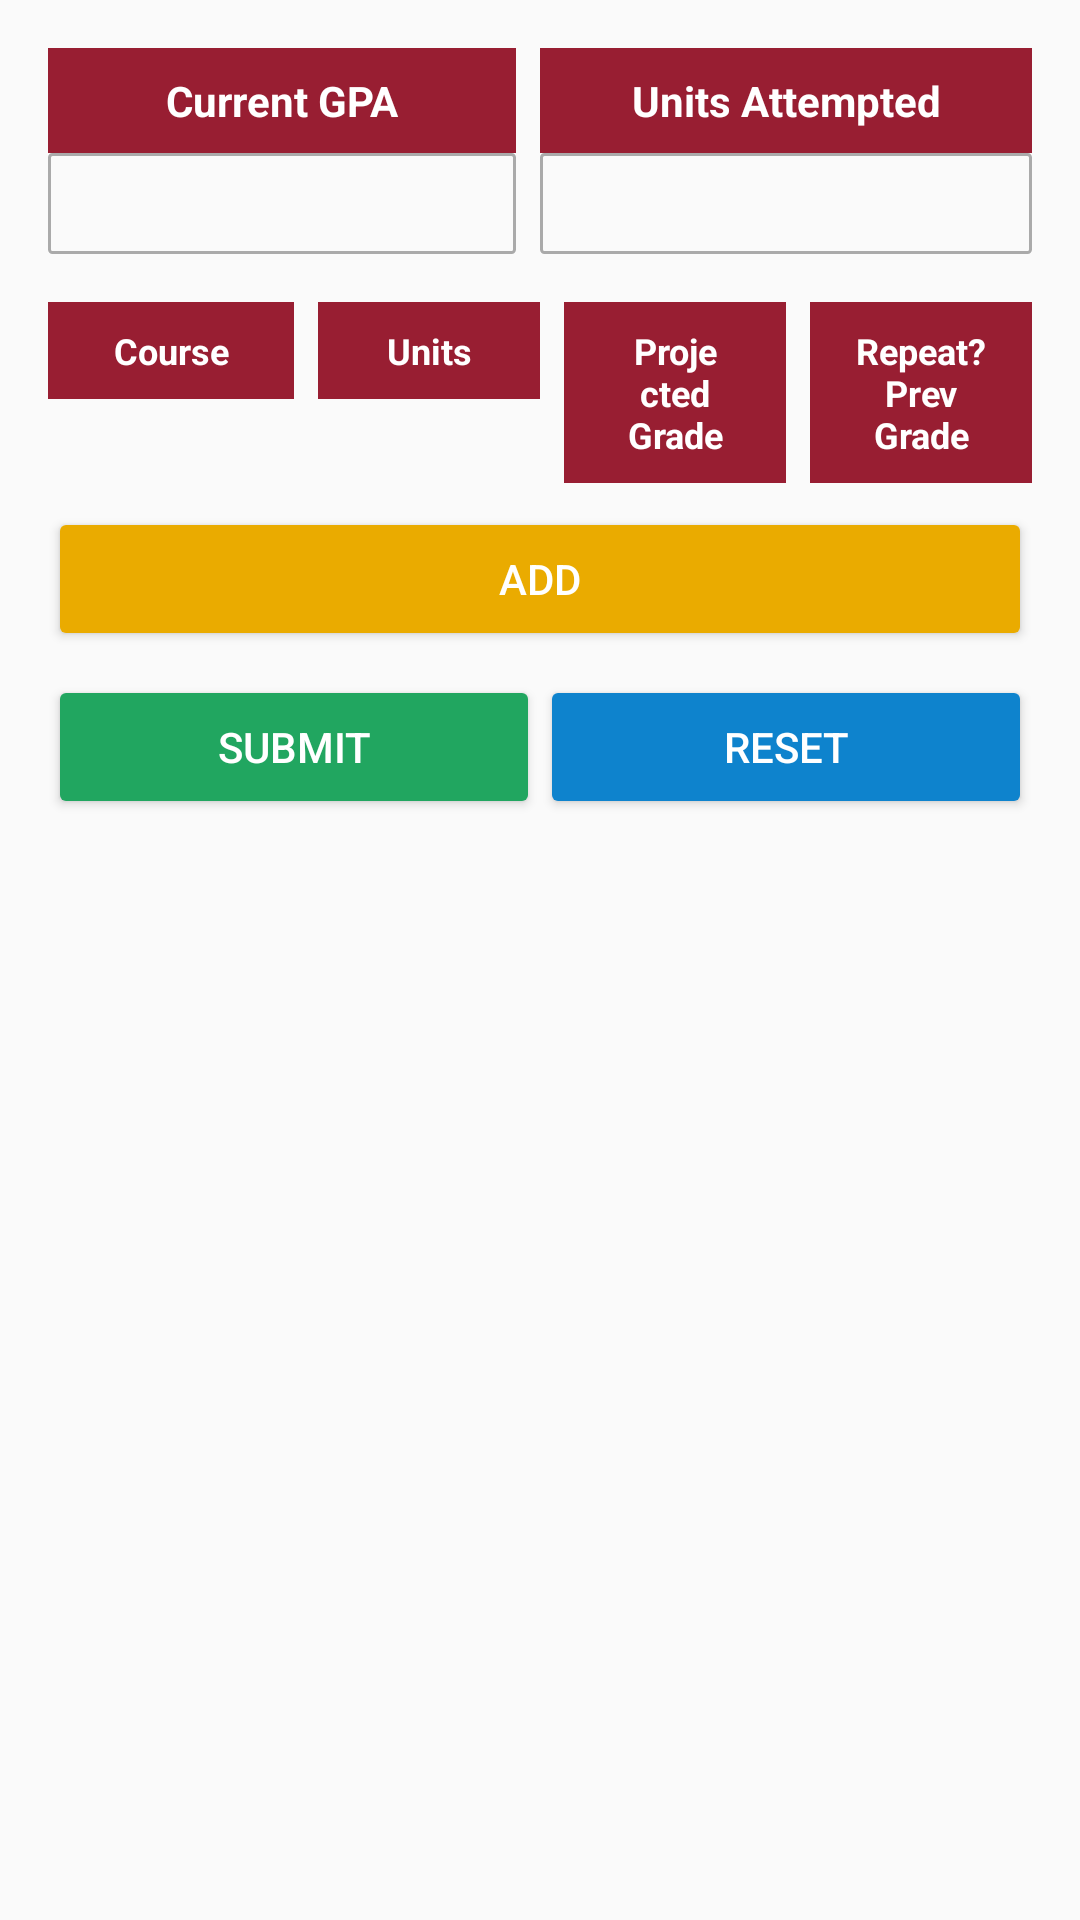

The Android layout XML behind this screen, and the referenced resources:
<!-- AndroidManifest.xml: application theme AppTheme -->
<!-- res/layout/fragment_item_one.xml -->
<RelativeLayout xmlns:android="http://schemas.android.com/apk/res/android"
                xmlns:tools="http://schemas.android.com/tools"
                android:layout_width="match_parent"
                android:layout_height="match_parent"
                tools:context="com.ameet.gpa.ItemOneFragment">

    <android.support.v4.widget.NestedScrollView
        xmlns:android="http://schemas.android.com/apk/res/android"
        android:layout_width="match_parent"
        android:layout_height="match_parent"
        android:padding="16dp" >
        <LinearLayout
            android:layout_width="match_parent"
            android:layout_height="wrap_content"
            android:orientation="vertical">
            <LinearLayout
                android:layout_width="match_parent"
                android:layout_height="wrap_content"
                android:orientation="horizontal">
                <LinearLayout
                    android:layout_width="match_parent"
                    android:layout_height="wrap_content"
                    android:orientation="vertical"
                    android:layout_weight="0.5"
                    android:layout_marginRight="8dp">
                    <TextView
                        style="@style/DarkBackground"
                        android:layout_width="match_parent"
                        android:layout_height="wrap_content"
                        android:text="Current GPA" />
                    <EditText
                        android:id="@+id/prev_gpa"
                        android:layout_width="match_parent"
                        android:layout_height="wrap_content"
                        android:gravity="center"
                        android:textSize="13sp"
                        android:paddingTop="8dp"
                        android:paddingBottom="8dp"
                        android:inputType="numberDecimal"
                        android:background="@drawable/border"
                        android:textColor="@android:color/black"
                        android:layout_weight="0.5" />
                </LinearLayout>
                <LinearLayout
                    android:layout_width="match_parent"
                    android:layout_height="wrap_content"
                    android:orientation="vertical"
                    android:layout_weight="0.5">
                    <TextView
                        style="@style/DarkBackground"
                        android:layout_width="match_parent"
                        android:layout_height="wrap_content"
                        android:text="Units Attempted" />
                    <EditText
                        android:id="@+id/prev_credits"
                        android:layout_width="match_parent"
                        android:layout_height="wrap_content"
                        android:gravity="center"
                        android:textSize="13sp"
                        android:paddingTop="8dp"
                        android:paddingBottom="8dp"
                        android:inputType="number"
                        android:background="@drawable/border"
                        android:textColor="@android:color/black" />
                </LinearLayout>
            </LinearLayout>
            <LinearLayout
                android:layout_width="match_parent"
                android:layout_height="wrap_content"
                android:orientation="horizontal"
                android:layout_marginTop="16dp">
                <TextView
                    style="@style/DarkBackground"
                    android:layout_width="match_parent"
                    android:layout_height="wrap_content"
                    android:textAppearance="@style/TextAppearance.AppCompat.Caption"
                    android:layout_weight="0.16"
                    android:text="Course" />
                <TextView
                    style="@style/DarkBackground"
                    android:layout_width="match_parent"
                    android:layout_height="wrap_content"
                    android:textAppearance="@style/TextAppearance.AppCompat.Caption"
                    android:layout_marginLeft="8dp"
                    android:layout_weight="0.16"
                    android:text="Units" />
                <TextView
                    style="@style/DarkBackground"
                    android:layout_width="match_parent"
                    android:layout_height="wrap_content"
                    android:textAppearance="@style/TextAppearance.AppCompat.Caption"
                    android:layout_weight="0.16"
                    android:layout_marginLeft="8dp"
                    android:text="Projected Grade" />
                <TextView
                    style="@style/DarkBackground"
                    android:layout_width="match_parent"
                    android:layout_height="wrap_content"
                    android:textAppearance="@style/TextAppearance.AppCompat.Caption"
                    android:layout_weight="0.16"
                    android:layout_marginLeft="8dp"
                    android:text="Repeat? Prev Grade" />
            </LinearLayout>
            <LinearLayout
                android:id="@+id/grade_layout"
                android:layout_width="match_parent"
                android:layout_height="wrap_content"
                android:orientation="vertical">
            </LinearLayout>
            <Button
                android:id="@+id/add"
                android:layout_width="match_parent"
                android:layout_height="wrap_content"
                android:layout_marginTop="8dp"
                android:backgroundTint="@color/colorAccent"
                android:textColor="@android:color/white"
                android:text="Add"/>
            <LinearLayout
                android:layout_width="match_parent"
                android:layout_height="wrap_content"
                android:orientation="horizontal">
                <Button
                    android:id="@+id/calculate"
                    android:layout_width="match_parent"
                    android:layout_height="wrap_content"
                    android:layout_marginTop="8dp"
                    android:backgroundTint="@color/colorButton1"
                    android:layout_weight="0.5"
                    android:textColor="@android:color/white"
                    android:text="SUBMIT"/>
                <Button
                    android:id="@+id/reset"
                    android:layout_width="match_parent"
                    android:layout_height="wrap_content"
                    android:layout_marginTop="8dp"
                    android:backgroundTint="@color/colorButton2"
                    android:layout_weight="0.5"
                    android:textColor="@android:color/white"
                    android:text="RESET"/>
            </LinearLayout>
            <TextView
                android:id="@+id/total_gpa"
                android:layout_width="match_parent"
                android:layout_height="wrap_content"
                android:textAllCaps="true"
                android:textStyle="bold"
                android:textColor="@color/colorPrimaryDark"
                android:gravity="center"
                android:backgroundTint="@color/colorAlertSuccess"
                android:layout_marginTop="8dp"/>
            <TextView
                android:id="@+id/total_units"
                android:layout_width="match_parent"
                android:layout_height="wrap_content"
                android:textAllCaps="true"
                android:textStyle="bold"
                android:textColor="@color/colorPrimaryDark"
                android:gravity="center"
                android:backgroundTint="@color/colorAlertSuccess"
                android:layout_marginTop="8dp"/>
            <TextView
                android:id="@+id/total_grade_points"
                android:layout_width="match_parent"
                android:layout_height="wrap_content"
                android:textAllCaps="true"
                android:textStyle="bold"
                android:textColor="@color/colorPrimaryDark"
                android:gravity="center"
                android:backgroundTint="@color/colorAlertSuccess"
                android:layout_marginTop="8dp"/>
        </LinearLayout>
    </android.support.v4.widget.NestedScrollView>

</RelativeLayout>
<!-- resources referenced by this layout -->
<resources>
  <color name="colorAccent">#eaab00</color>
  <color name="colorAlertSuccess">#D3F6E4</color>
  <color name="colorButton1">#21a660</color>
  <color name="colorButton2">#0E83CD</color>
  <color name="colorPrimaryDark">#444444</color>
  <!-- drawable border (drawable) -->
  <?xml version="1.0" encoding="utf-8"?>
  
  <shape xmlns:android="http://schemas.android.com/apk/res/android"
  android:shape="rectangle" >
  
  
  <solid
      android:color="@android:color/transparent" >
  </solid>
  
  
  <stroke
      android:width="1dp"
      android:color="@android:color/darker_gray" >
  </stroke>
  
  
  <corners
      android:radius="1dp"   >
  </corners>
  
  </shape>
  <style name="DarkBackground">
          <item name="android:textColor">@android:color/white</item>
          <item name="android:background">@color/colorPrimary</item>
          <item name="android:textStyle">bold</item>
          <item name="android:paddingLeft">12dp</item>
          <item name="android:paddingRight">12dp</item>
          <item name="android:paddingTop">8dp</item>
          <item name="android:paddingBottom">8dp</item>
          <item name="android:gravity">center</item>
      </style>
  <style name="AppTheme" parent="Theme.AppCompat.Light.DarkActionBar">
          
          <item name="colorPrimary">@color/colorPrimary</item>
          <item name="colorPrimaryDark">@color/colorPrimaryDark</item>
          <item name="colorAccent">@color/colorAccent</item>
      </style>
  <color name="colorPrimary">#981e32</color>
</resources>
